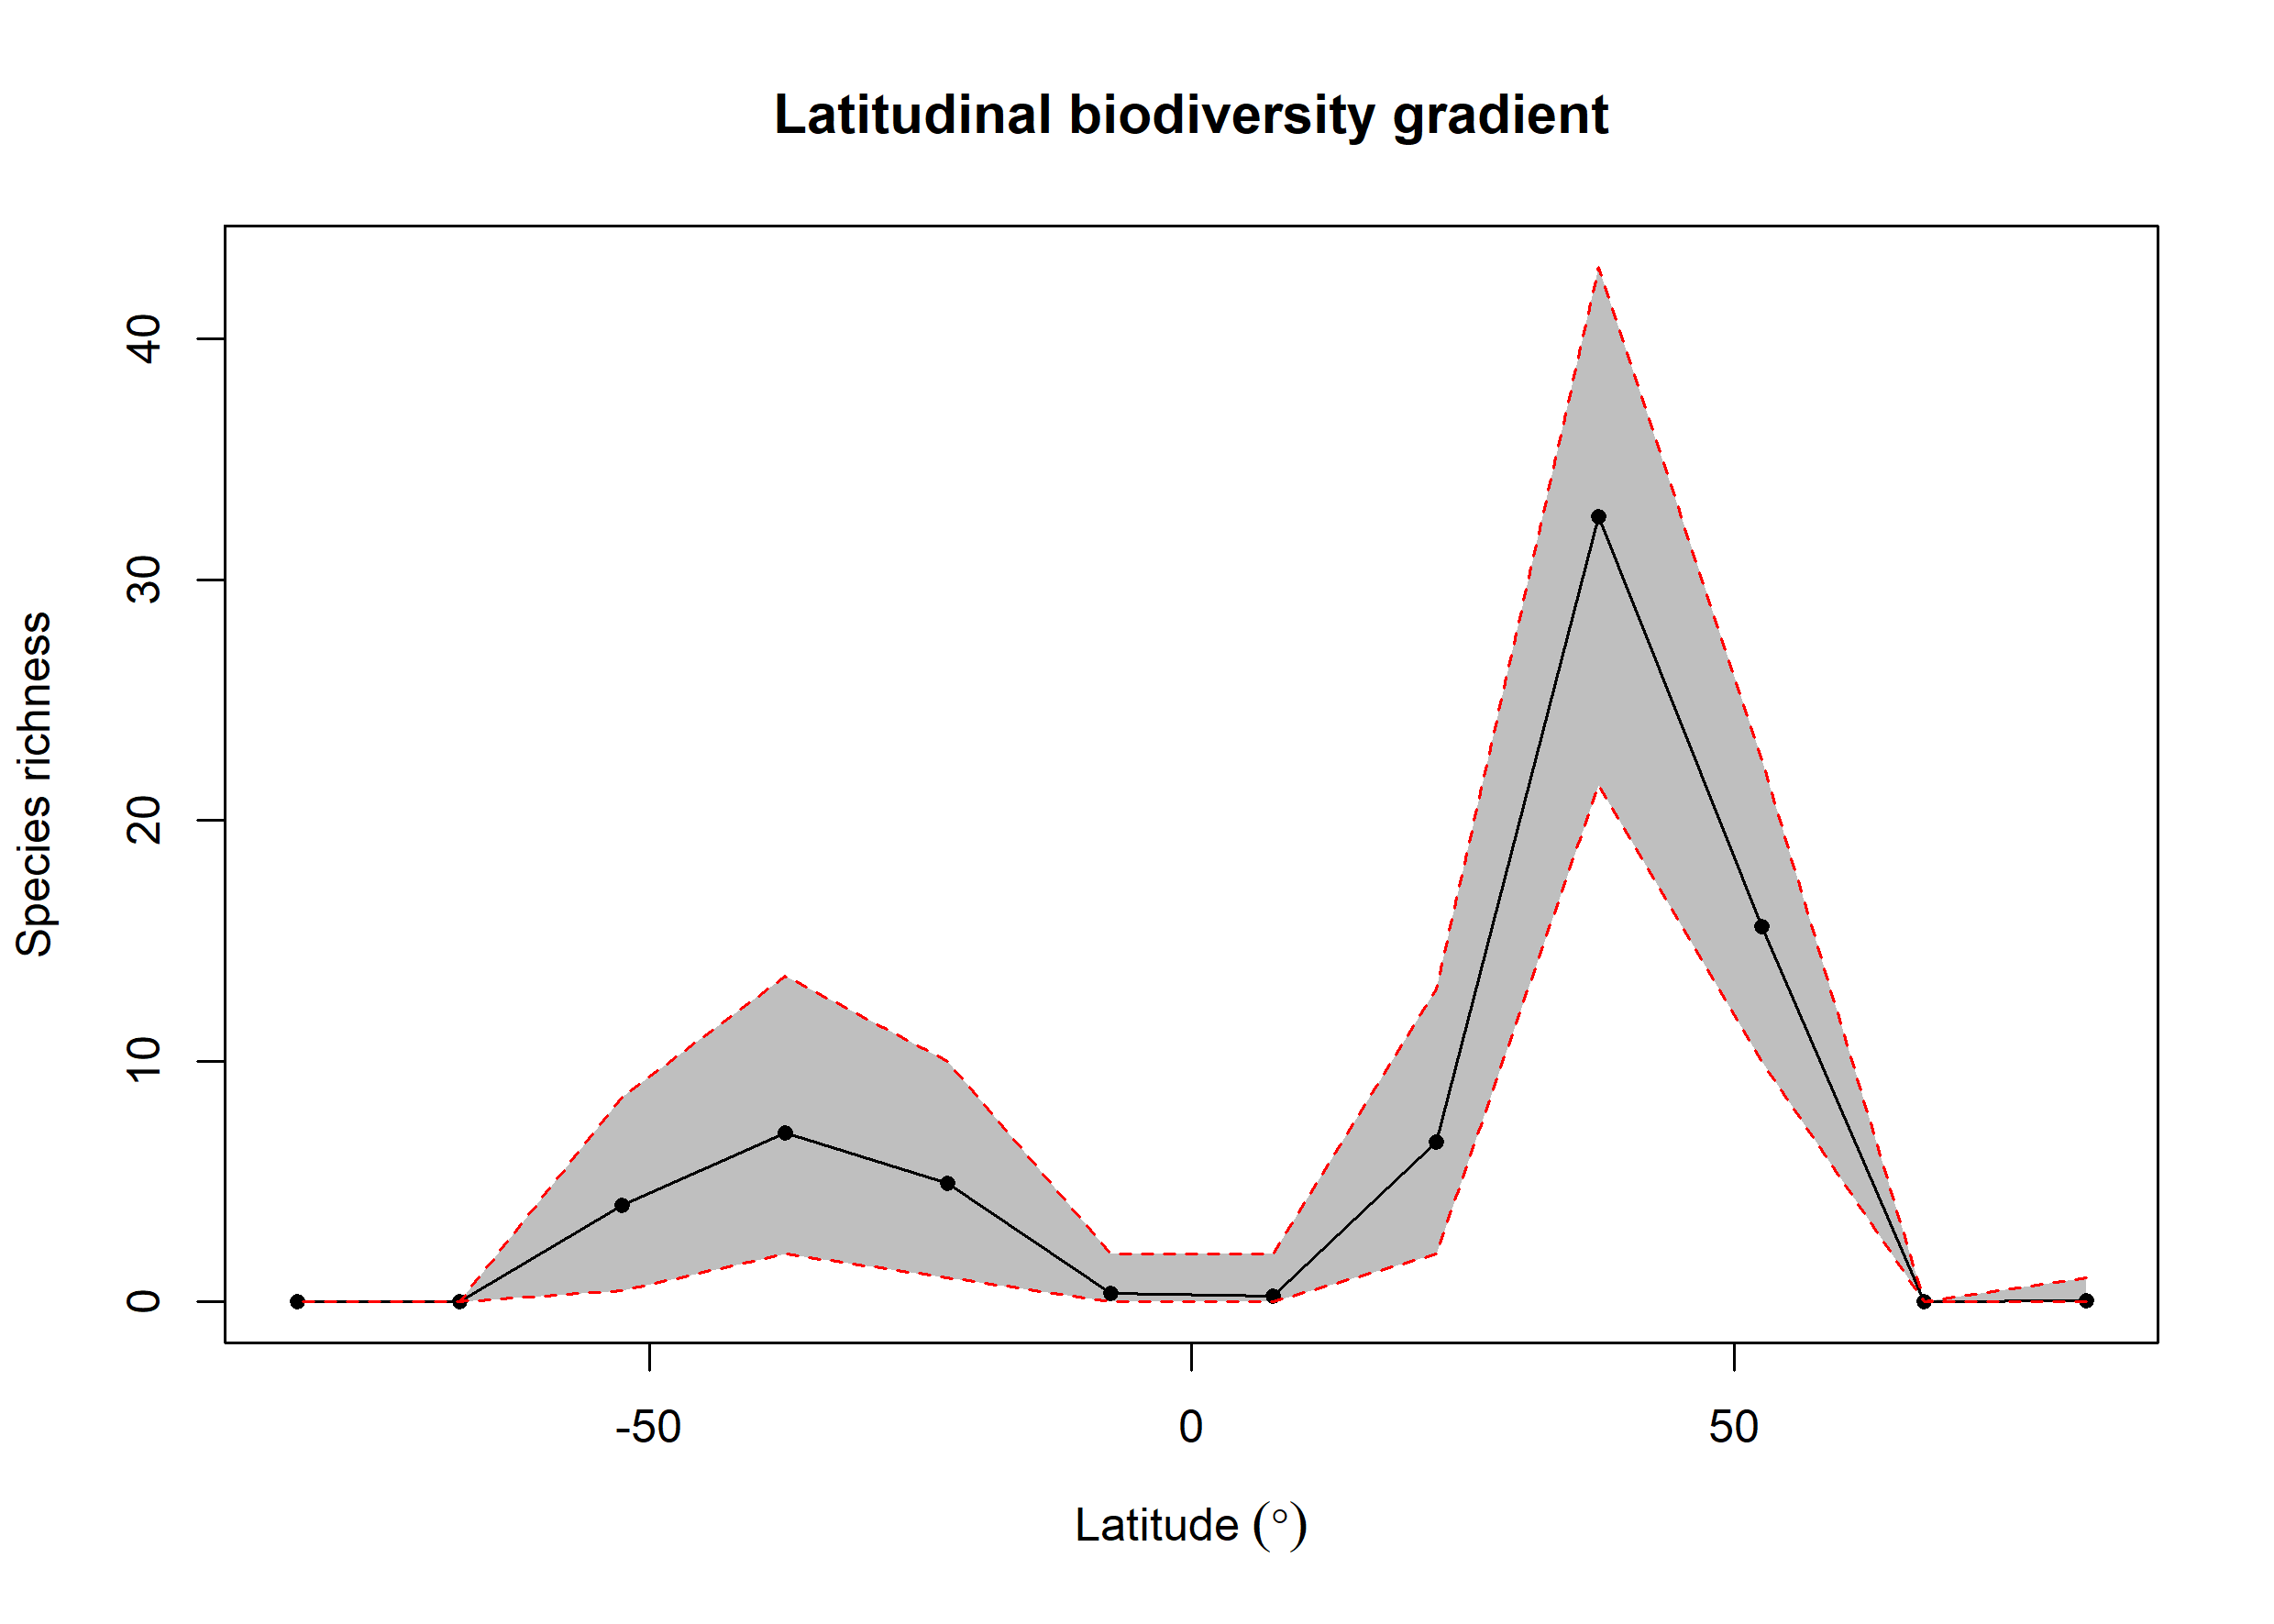

The data file committed next to this chart (first rows):
bin, max, min, mid, hemisphere, mean_richness, CI.Lower, CI.Upper
1, 90, 75, 82.5, N, 0.06, 0, 1
2, 75, 60, 67.5, N, 0, 0, 0
3, 60, 45, 52.5, N, 15.58, 10, 22.52
4, 45, 30, 37.5, N, 32.64, 21.48, 43
5, 30, 15, 22.5, N, 6.65, 2, 13
6, 15, 0, 7.5, N, 0.24, 0, 2
7, 0, -15, -7.5, S, 0.36, 0, 2
8, -15, -30, -22.5, S, 4.91, 1, 10
9, -30, -45, -37.5, S, 7.02, 2, 13.53
10, -45, -60, -52.5, S, 4.01, 0.475, 8.525
11, -60, -75, -67.5, S, 0, 0, 0
12, -75, -90, -82.5, S, 0.02, 0, 0
